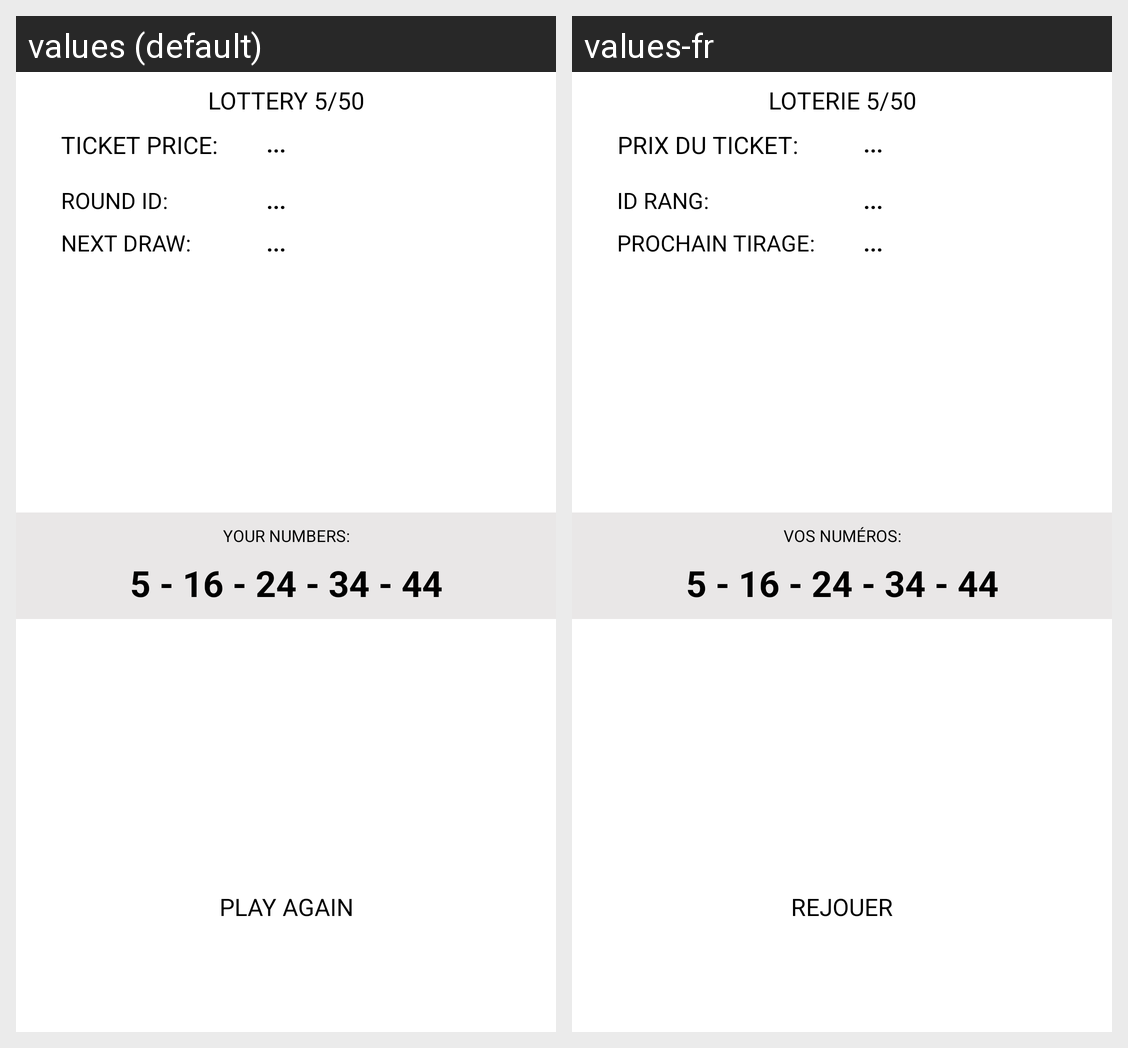

Here is an Android app screen in its default locale and in the app's own translations. Write out the translated-string differences for the strings that appear on this screen.
Android screen res/layout/fragment_lotery_wait.xml rendered under 2 locales, left to right: values (default), values-fr. Device: Nexus 5 (rendered at 1080×1920; each locale shown at half size, 540×960, under a caption strip naming it); theme AppTheme.
Strings drawn on this screen, with the default value and each locale's value (text and hints the layout hard-codes, and strings that could not be matched under every locale, appear in the picture but are not listed):

lottery_head
  values: LOTTERY 5/50
  values-fr: LOTERIE 5/50

jackpot_ticket_price_title
  values: TICKET PRICE:
  values-fr: PRIX DU TICKET:

wait
  values: ...
  values-fr: ...  [not translated; the default value is used]

lottery_id
  values: ROUND ID:
  values-fr: ID RANG:

lottery_next_draw
  values: Next draw:
  values-fr: Prochain tirage:

lottery_your_numbers
  values: YOUR NUMBERS:
  values-fr: VOS NUMÉROS:

lottery_play
  values: Play again
  values-fr: Rejouer
